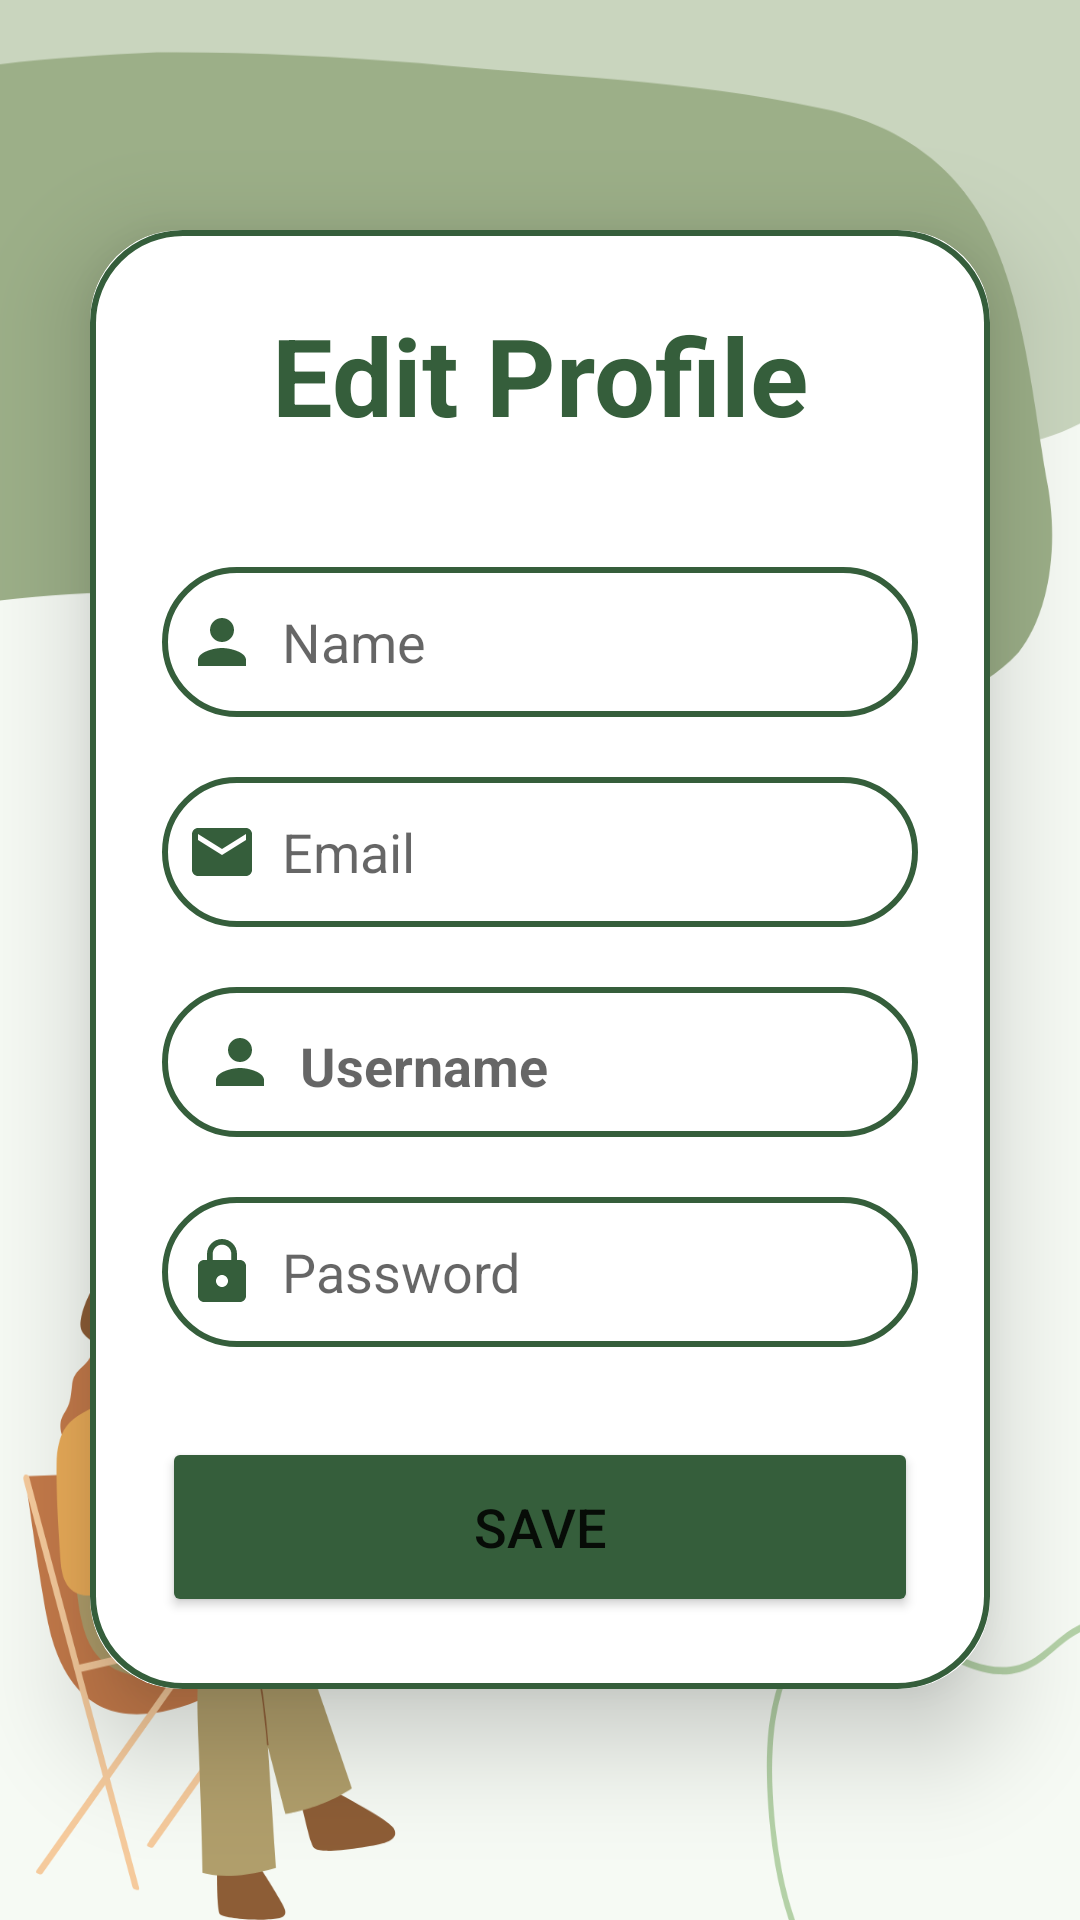

Write the Android layout XML for this screen, with the resource values it uses.
<!-- AndroidManifest.xml: application theme Theme.MyApplication -->
<!-- res/layout/fragment_edit_profile.xml -->
<?xml version="1.0" encoding="utf-8"?>
<LinearLayout
    xmlns:android="http://schemas.android.com/apk/res/android"
    xmlns:app="http://schemas.android.com/apk/res-auto"
    xmlns:tools="http://schemas.android.com/tools"
    android:layout_width="match_parent"
    android:layout_height="match_parent"
    android:orientation="vertical"
    android:gravity="center"
    android:background="@drawable/bg9"
    tools:context=".EditProfileFragment">

    <androidx.cardview.widget.CardView
        android:layout_width="match_parent"
        android:layout_height="wrap_content"
        android:layout_margin="30dp"
        app:cardCornerRadius="30dp"
        app:cardElevation="20dp">

        <LinearLayout
            android:layout_width="match_parent"
            android:layout_height="wrap_content"
            android:orientation="vertical"
            android:layout_gravity="center_horizontal"
            android:padding="24dp"
            android:background="@drawable/custom_edit_text">


            <TextView
                android:layout_width="match_parent"
                android:layout_height="wrap_content"
                android:text="Edit Profile"
                android:textSize="36sp"
                android:textAlignment="center"
                android:textStyle="bold"
                android:textColor="@color/emeraldgreen"/>

            <EditText
                android:layout_width="match_parent"
                android:layout_height="50dp"
                android:id="@+id/editName"
                android:background="@drawable/custom_edit_text"
                android:layout_marginTop="40dp"
                android:padding="8dp"
                android:hint="Name"
                android:drawableLeft="@drawable/baseline_person_24"
                android:drawablePadding="8dp"
                android:textColor="@color/black"/>

            <EditText
                android:layout_width="match_parent"
                android:layout_height="50dp"
                android:id="@+id/editEmail"
                android:background="@drawable/custom_edit_text"
                android:layout_marginTop="20dp"
                android:padding="8dp"
                android:hint="Email"
                android:drawableLeft="@drawable/baseline_email_24"
                android:drawablePadding="8dp"
                android:textColor="@color/black"/>


            <TextView
                android:layout_width="match_parent"
                android:layout_height="50dp"
                android:id="@+id/editUsername"
                android:background="@drawable/custom_edit_text"
                android:layout_marginTop="20dp"
                android:padding="14dp"
                android:textSize="18dp"
                android:hint="Username"
                android:textStyle="bold"
                android:drawableLeft="@drawable/baseline_person_24"
                android:drawablePadding="8dp"
                android:textColor="@color/black"/>

            <EditText
                android:layout_width="match_parent"
                android:layout_height="50dp"
                android:id="@+id/editPassword"
                android:background="@drawable/custom_edit_text"
                android:layout_marginTop="20dp"
                android:padding="8dp"
                android:hint="Password"
                android:inputType="textPassword"
                android:drawableLeft="@drawable/baseline_lock_24"
                android:drawablePadding="8dp"
                android:textColor="@color/black"/>

            <Button
                android:layout_width="match_parent"
                android:layout_height="60dp"
                android:text="Save"
                android:id="@+id/saveButton"
                android:textSize="18sp"
                android:layout_marginTop="30dp"
                android:backgroundTint="@color/emeraldgreen"
                app:cornerRadius = "20dp"/>

        </LinearLayout>

    </androidx.cardview.widget.CardView>

</LinearLayout>
<!-- resources referenced by this layout -->
<resources>
  <color name="black">#FF000000</color>
  <color name="emeraldgreen">#355E3B</color>
  <!-- drawable baseline_email_24 (drawable) -->
  <vector xmlns:android="http://schemas.android.com/apk/res/android" android:height="24dp" android:tint="#355E3B" android:viewportHeight="24" android:viewportWidth="24" android:width="24dp">
        
      <path android:fillColor="@android:color/white" android:pathData="M20,4L4,4c-1.1,0 -1.99,0.9 -1.99,2L2,18c0,1.1 0.9,2 2,2h16c1.1,0 2,-0.9 2,-2L22,6c0,-1.1 -0.9,-2 -2,-2zM20,8l-8,5 -8,-5L4,6l8,5 8,-5v2z"/>
      
  </vector>
  <!-- drawable baseline_lock_24 (drawable) -->
  <vector xmlns:android="http://schemas.android.com/apk/res/android" android:height="24dp" android:tint="#355E3B" android:viewportHeight="24" android:viewportWidth="24" android:width="24dp">
        
      <path android:fillColor="@android:color/white" android:pathData="M18,8h-1L17,6c0,-2.76 -2.24,-5 -5,-5S7,3.24 7,6v2L6,8c-1.1,0 -2,0.9 -2,2v10c0,1.1 0.9,2 2,2h12c1.1,0 2,-0.9 2,-2L20,10c0,-1.1 -0.9,-2 -2,-2zM12,17c-1.1,0 -2,-0.9 -2,-2s0.9,-2 2,-2 2,0.9 2,2 -0.9,2 -2,2zM15.1,8L8.9,8L8.9,6c0,-1.71 1.39,-3.1 3.1,-3.1 1.71,0 3.1,1.39 3.1,3.1v2z"/>
      
  </vector>
  <!-- drawable baseline_person_24 (drawable) -->
  <vector xmlns:android="http://schemas.android.com/apk/res/android" android:height="24dp" android:tint="#355E3B" android:viewportHeight="24" android:viewportWidth="24" android:width="24dp">
        
      <path android:fillColor="@android:color/white" android:pathData="M12,12c2.21,0 4,-1.79 4,-4s-1.79,-4 -4,-4 -4,1.79 -4,4 1.79,4 4,4zM12,14c-2.67,0 -8,1.34 -8,4v2h16v-2c0,-2.66 -5.33,-4 -8,-4z"/>
      
  </vector>
  <!-- drawable bg9: png bitmap (drawable, 81490 bytes) -->
  <!-- drawable custom_edit_text (drawable) -->
  <?xml version="1.0" encoding="utf-8"?>
  <shape xmlns:android="http://schemas.android.com/apk/res/android"
      android:shape = "rectangle">
  
      <stroke
          android:width="2dp"
          android:color="@color/emeraldgreen"/>
  
      <corners
          android:radius="30dp"/>
  
  
  </shape>
  <style name="Theme.MyApplication" parent="Base.Theme.MyApplication" />
  <style name="Base.Theme.MyApplication" parent="Theme.MaterialComponents.DayNight.NoActionBar">
          
          
          <item name="colorPrimary">@color/emeraldgreen</item>
          <item name="colorPrimaryVariant">@color/sagegreen</item>
          <item name="colorOnPrimary">@color/white</item>
  
          <item name="colorSecondary">@color/emeraldgreen</item>
          <item name="colorSecondaryVariant">@color/teal_700</item>
          <item name="colorOnSecondary">@color/black</item>
  
          <item name="android:statusBarColor">?attr/colorPrimaryVariant</item>
      </style>
  <color name="sagegreen">#9CAF88</color>
  <color name="white">#FFFFFFFF</color>
  <color name="teal_700">#FF018786</color>
</resources>
